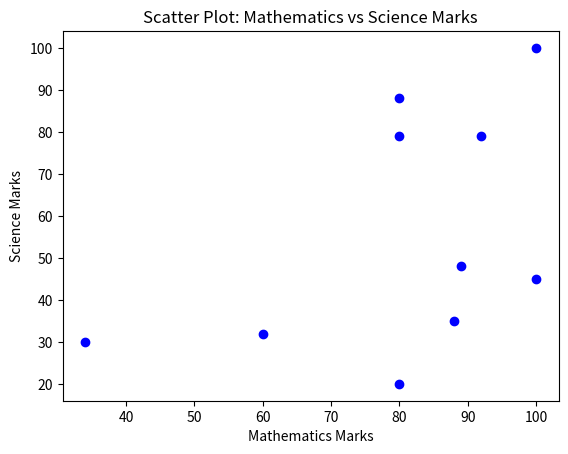

Write Python code to recreate this figure.
import matplotlib.pyplot as plt

# Sample data
math_marks = [88, 92, 80, 89, 100, 80, 60, 100, 80, 34]
science_marks = [35, 79, 79, 48, 100, 88, 32, 45, 20, 30]

# Create a scatter plot
plt.scatter(math_marks, science_marks, color='blue')

# Add titles and labels
plt.title('Scatter Plot: Mathematics vs Science Marks')
plt.xlabel('Mathematics Marks')
plt.ylabel('Science Marks')

# Show the plot
plt.show()
